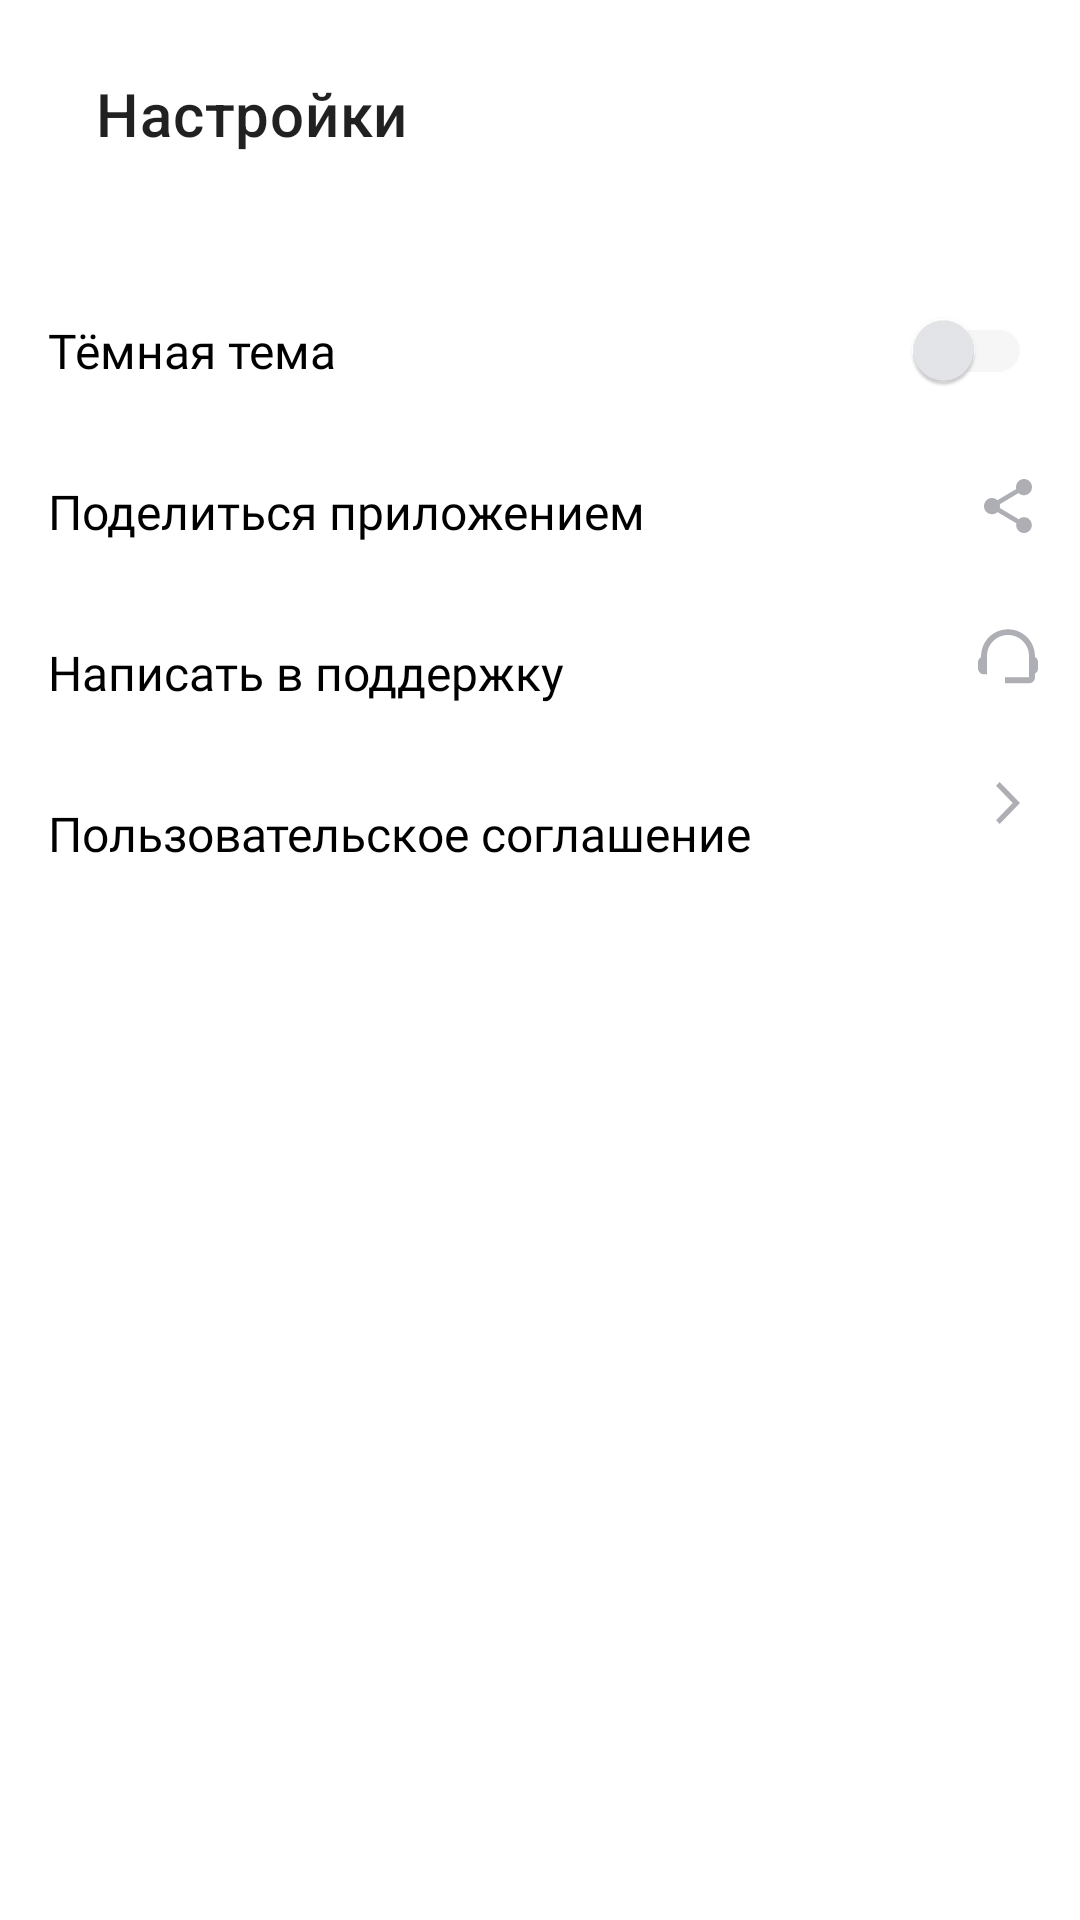

The Android layout XML behind this screen, and the referenced resources:
<!-- AndroidManifest.xml: application theme Theme.MaterialComponents.DayNight.NoActionBar -->
<!-- res/layout/fragment_settings.xml -->
<?xml version="1.0" encoding="utf-8"?>
<androidx.constraintlayout.widget.ConstraintLayout xmlns:android="http://schemas.android.com/apk/res/android"
    xmlns:app="http://schemas.android.com/apk/res-auto"
    xmlns:tools="http://schemas.android.com/tools"
    android:layout_width="match_parent"
    android:layout_height="match_parent"
    android:background="@color/white_black">

    <androidx.appcompat.widget.Toolbar
        android:id="@+id/screen_title_textview"
        style="@style/screen_title_textview"
        android:layout_width="wrap_content"
        android:layout_height="wrap_content"
        android:layout_marginTop="10dp"
        app:title="@string/settings"
        app:layout_constraintEnd_toEndOf="parent"
        app:layout_constraintHorizontal_bias="0.0"
        app:layout_constraintStart_toStartOf="parent"
        app:layout_constraintTop_toTopOf="parent" />

    <androidx.constraintlayout.widget.Guideline
        android:id="@+id/settings_guideline_end"
        android:layout_width="wrap_content"
        android:layout_height="wrap_content"
        android:orientation="vertical"
        app:layout_constraintGuide_end="@dimen/horizontal_padding_settings_screen" />

    <androidx.constraintlayout.widget.Guideline
        android:id="@+id/settings_guideline_start"
        android:layout_width="wrap_content"
        android:layout_height="wrap_content"
        android:orientation="vertical"
        app:layout_constraintGuide_begin="@dimen/horizontal_padding_settings_screen" />

    <com.google.android.material.switchmaterial.SwitchMaterial
        android:id="@+id/settings_screen_theme_switcher"
        style="@style/settings_screen_switch"
        android:layout_width="0dp"
        android:layout_height="wrap_content"
        android:layout_marginTop="24dp"
        android:text="@string/dark_theme"
        app:trackTint="@color/settings_screen_switch_track"
        app:thumbTint="@color/settings_switch_color_thumb"
        app:layout_constraintEnd_toStartOf="@id/settings_guideline_end"
        app:layout_constraintHorizontal_bias="0.0"
        app:layout_constraintStart_toStartOf="@id/settings_guideline_start"
        app:layout_constraintTop_toBottomOf="@id/screen_title_textview" />

    <androidx.constraintlayout.widget.Group
        android:id="@+id/settings_screen_section_share"
        android:layout_width="wrap_content"
        android:layout_height="wrap_content"
        app:constraint_referenced_ids="settings_screen_text_view_share, settings_screen_icon_share"
        tools:visibility="visible" />

    <TextView
        android:id="@+id/settings_screen_text_view_share"
        style="@style/settings_activity_text_view"
        android:layout_width="0dp"
        android:layout_height="wrap_content"
        android:text="@string/share_app"
        app:layout_constraintEnd_toStartOf="@id/settings_screen_icon_share"
        app:layout_constraintStart_toStartOf="@id/settings_guideline_start"
        app:layout_constraintTop_toBottomOf="@id/settings_screen_theme_switcher" />

    <ImageView
        android:id="@+id/settings_screen_icon_share"
        style="@style/settings_activity_image_view"
        android:layout_width="wrap_content"
        android:layout_height="wrap_content"
        android:src="@drawable/ic_share"
        app:layout_constraintEnd_toStartOf="@id/settings_guideline_end"
        app:layout_constraintStart_toEndOf="@id/settings_screen_text_view_share"
        app:layout_constraintTop_toBottomOf="@id/settings_screen_theme_switcher" />

    <androidx.constraintlayout.widget.Group
        android:id="@+id/settings_screen_section_support"
        android:layout_width="wrap_content"
        android:layout_height="wrap_content"
        app:constraint_referenced_ids="settings_screen_text_view_support, settings_screen_icon_support"
        tools:visibility="visible" />

    <TextView
        android:id="@+id/settings_screen_text_view_support"
        style="@style/settings_activity_text_view"
        android:layout_width="0dp"
        android:layout_height="wrap_content"
        android:text="@string/contact_support"
        app:layout_constraintEnd_toStartOf="@id/settings_screen_icon_share"
        app:layout_constraintHorizontal_bias="0.0"
        app:layout_constraintStart_toStartOf="@id/settings_guideline_start"
        app:layout_constraintTop_toBottomOf="@id/settings_screen_text_view_share" />

    <ImageView
        android:id="@+id/settings_screen_icon_support"
        style="@style/settings_activity_image_view"
        android:layout_width="wrap_content"
        android:layout_height="wrap_content"
        android:src="@drawable/ic_support"
        app:layout_constraintEnd_toStartOf="@id/settings_guideline_end"
        app:layout_constraintStart_toEndOf="@id/settings_screen_text_view_support"
        app:layout_constraintTop_toBottomOf="@id/settings_screen_icon_share" />

    <androidx.constraintlayout.widget.Group
        android:id="@+id/settings_screen_section_agreement"
        android:layout_width="wrap_content"
        android:layout_height="wrap_content"
        app:constraint_referenced_ids="settings_screen_text_view_user_agreement, settings_screen_icon_agreement"
        tools:visibility="visible" />

    <TextView
        android:id="@+id/settings_screen_text_view_user_agreement"
        style="@style/settings_activity_text_view"
        android:layout_width="0dp"
        android:layout_height="wrap_content"
        android:text="@string/user_agreement"
        app:layout_constraintEnd_toStartOf="@+id/settings_screen_icon_share"
        app:layout_constraintStart_toStartOf="@id/settings_guideline_start"
        app:layout_constraintTop_toBottomOf="@id/settings_screen_text_view_support" />

    <ImageView
        android:id="@+id/settings_screen_icon_agreement"
        style="@style/settings_activity_image_view"
        android:layout_width="wrap_content"
        android:layout_height="wrap_content"
        android:src="@drawable/ic_arrow"
        app:layout_constraintEnd_toStartOf="@id/settings_guideline_end"
        app:layout_constraintStart_toEndOf="@id/settings_screen_text_view_user_agreement"
        app:layout_constraintTop_toBottomOf="@id/settings_screen_icon_support" />

</androidx.constraintlayout.widget.ConstraintLayout>
<!-- resources referenced by this layout -->
<resources>
  <color name="white_black">#FFFFFFFF</color>
  <dimen name="horizontal_padding_settings_screen">16dp</dimen>
  <!-- drawable ic_arrow (drawable) -->
  <vector xmlns:android="http://schemas.android.com/apk/res/android"
      android:width="8dp"
      android:height="14dp"
      android:viewportWidth="8"
      android:viewportHeight="14">
    <path
        android:pathData="M0,12.748L1.213,14L8,7L1.213,0L0,1.252L5.573,7L0,12.748Z"
        android:fillColor="@color/yp_gray"/>
  </vector>
  <!-- drawable ic_share (drawable) -->
  <vector xmlns:android="http://schemas.android.com/apk/res/android"
      android:width="16dp"
      android:height="18dp"
      android:viewportWidth="16"
      android:viewportHeight="18">
    <path
        android:pathData="M13.333,12.723C12.658,12.723 12.053,12.994 11.591,13.419L5.253,9.669C5.298,9.461 5.333,9.253 5.333,9.036C5.333,8.819 5.298,8.611 5.253,8.404L11.52,4.69C12,5.142 12.631,5.422 13.333,5.422C14.809,5.422 16,4.211 16,2.711C16,1.211 14.809,0 13.333,0C11.858,0 10.667,1.211 10.667,2.711C10.667,2.928 10.702,3.136 10.747,3.343L4.48,7.057C4,6.605 3.369,6.325 2.667,6.325C1.191,6.325 0,7.536 0,9.036C0,10.536 1.191,11.747 2.667,11.747C3.369,11.747 4,11.467 4.48,11.015L10.809,14.774C10.764,14.964 10.738,15.163 10.738,15.361C10.738,16.816 11.902,18 13.333,18C14.764,18 15.929,16.816 15.929,15.361C15.929,13.907 14.764,12.723 13.333,12.723Z"
        android:fillColor="@color/yp_gray"/>
  </vector>
  <!-- drawable ic_support (drawable) -->
  <vector xmlns:android="http://schemas.android.com/apk/res/android"
      android:width="20dp"
      android:height="19dp"
      android:viewportWidth="20"
      android:viewportHeight="19">
    <path
        android:pathData="M19,9.32C19,3.83 14.74,0.1 10,0.1C5.31,0.1 1,3.75 1,9.38C0.4,9.72 0,10.36 0,11.1V13.1C0,14.2 0.9,15.1 2,15.1H3V9C3,5.13 6.13,2 10,2C13.87,2 17,5.13 17,9V16.1H9V18.1H17C18.1,18.1 19,17.2 19,16.1V14.88C19.59,14.57 20,13.96 20,13.24V10.94C20,10.24 19.59,9.63 19,9.32Z"
        android:fillColor="@color/yp_gray"/>
  </vector>
  <string name="contact_support">Написать в поддержку</string>
  <string name="dark_theme">Тёмная тема</string>
  <string name="settings">Настройки</string>
  <string name="share_app">Поделиться приложением</string>
  <string name="user_agreement">Пользовательское соглашение</string>
  <style name="screen_title_textview">
          <item name="android:fontFamily">@font/ys_display_medium</item>
          <item name="android:textColor">@color/black</item>
          <item name="android:textSize">22sp</item>
          <item name="android:layout_marginStart">16dp</item>
      </style>
  <style name="settings_activity_image_view">
          <item name="android:paddingVertical">@dimen/settings_screen_section_vertical_padding</item>
      </style>
  <style name="settings_activity_text_view">
          <item name="android:paddingVertical">@dimen/settings_screen_section_vertical_padding</item>
          <item name="android:lineHeight">18sp</item>
          <item name="android:fontFamily">@font/ys_display_regular</item>
          <item name="android:textColor">@color/black</item>
          <item name="android:textSize">16sp</item>
      </style>
  <style name="settings_screen_switch" parent="Widget.MaterialComponents.CompoundButton.Switch">
          <item name="android:paddingVertical">@dimen/settings_screen_section_vertical_padding</item>
          <item name="android:lineHeight">18sp</item>
          <item name="android:fontFamily">@font/ys_display_regular</item>
          <item name="android:textColor">@color/black</item>
          <item name="android:textSize">16sp</item>
      </style>
  <color name="yp_gray">#AEAFB4</color>
  <color name="black">#FF000000</color>
  <dimen name="settings_screen_section_vertical_padding">16dp</dimen>
</resources>
